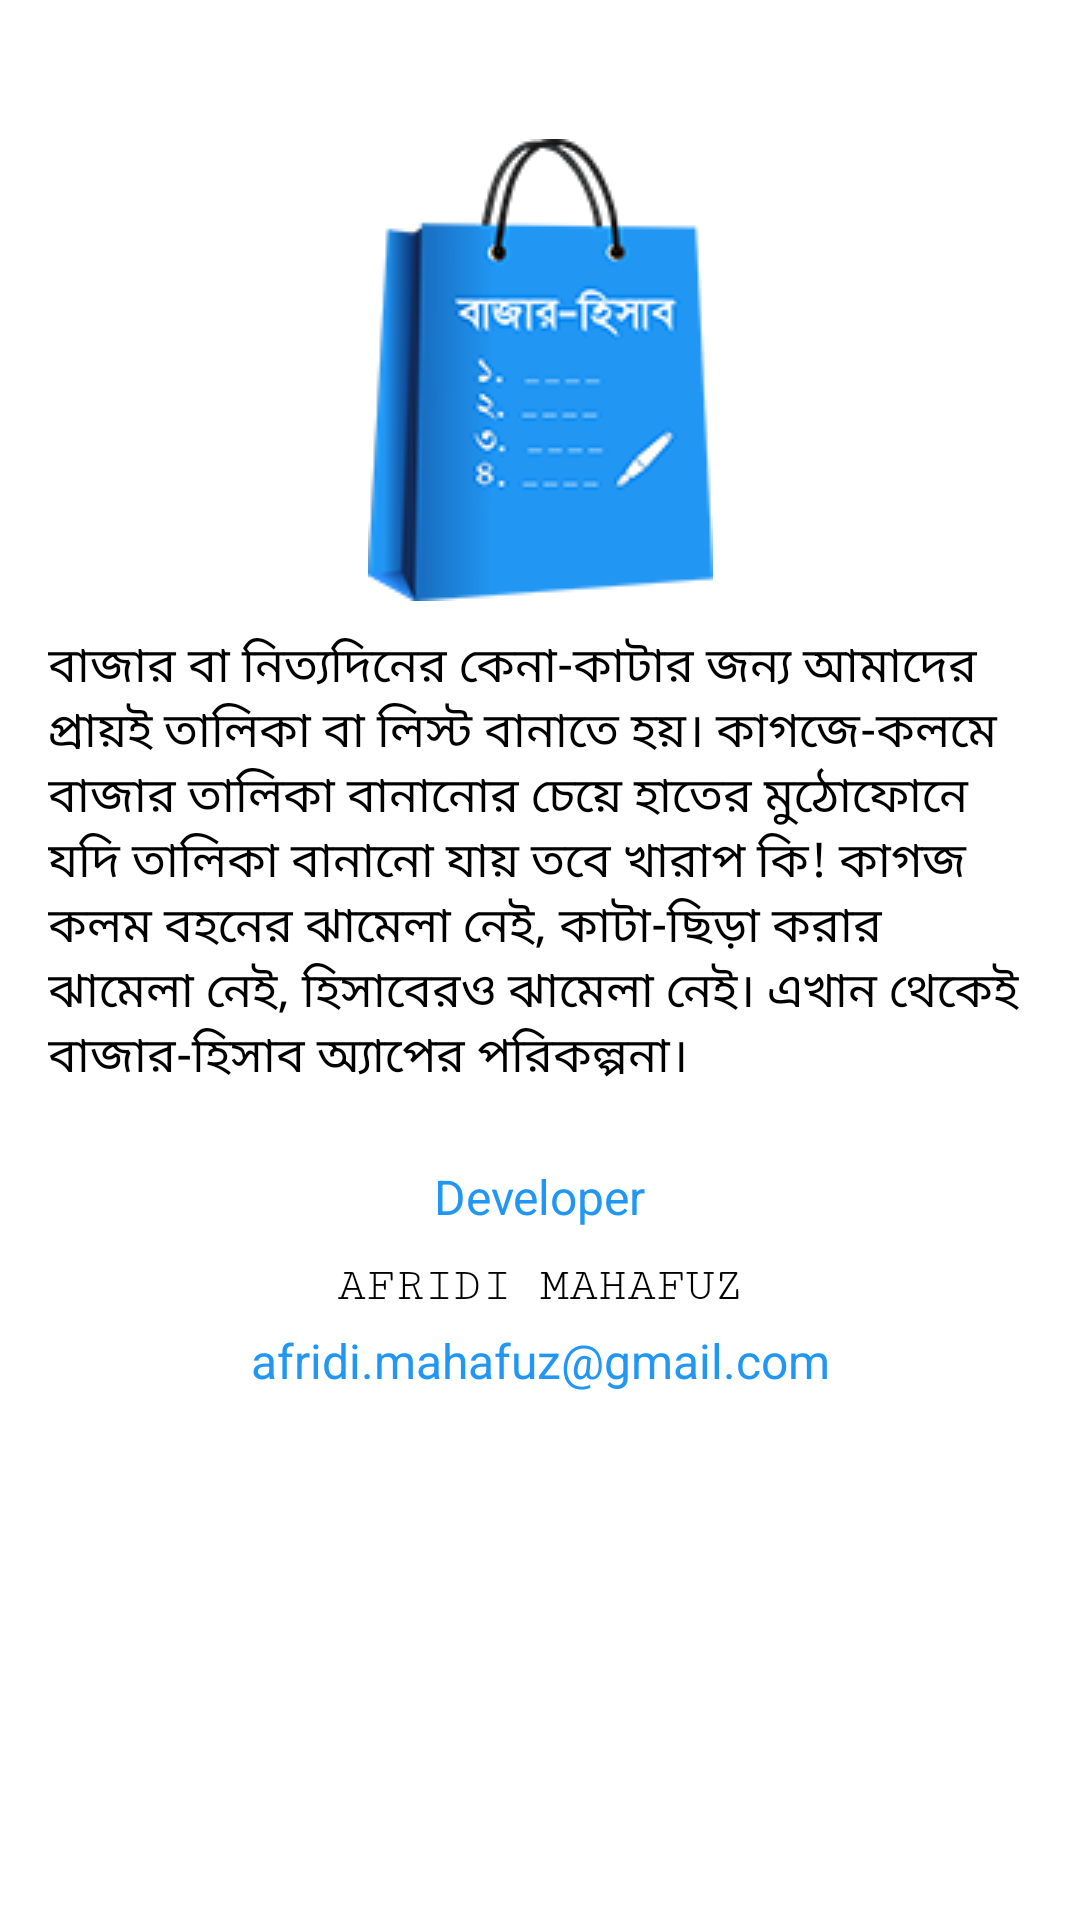

Produce the Android XML layout that renders to this screen, including the resource entries it uses.
<!-- AndroidManifest.xml: application theme Theme.BazaarHisabnew -->
<!-- res/layout/activity_about.xml -->
<?xml version="1.0" encoding="utf-8"?>
<ScrollView xmlns:android="http://schemas.android.com/apk/res/android"
    xmlns:app="http://schemas.android.com/apk/res-auto"
    xmlns:tools="http://schemas.android.com/tools"
    android:layout_width="match_parent"
    android:layout_height="match_parent"
    android:background="@color/white"
    tools:context=".AboutActivity">

    <androidx.constraintlayout.widget.ConstraintLayout
        android:layout_width="match_parent"
        android:layout_height="wrap_content"
        android:paddingBottom="16dp">

        <androidx.constraintlayout.widget.Guideline
            android:layout_width="wrap_content"
            android:layout_height="wrap_content"
            android:orientation="horizontal"
            app:layout_constraintGuide_percent=".1"
            android:id="@+id/gl_app_logo"/>

        <androidx.appcompat.widget.AppCompatImageView
            android:id="@+id/app_logo"
            android:layout_width="wrap_content"
            android:layout_height="wrap_content"
            android:src="@drawable/app_logo"
            app:layout_constraintTop_toTopOf="@id/gl_app_logo"
            app:layout_constraintStart_toStartOf="parent"
            app:layout_constraintEnd_toEndOf="parent"/>

        <androidx.appcompat.widget.AppCompatTextView
            android:id="@+id/about"
            android:layout_width="0dp"
            android:layout_height="wrap_content"
            android:textSize="16sp"
            android:textColor="@color/black"
            android:text="@string/about_app_detail"
            app:layout_constraintTop_toBottomOf="@+id/app_logo"
            android:layout_marginTop="10dp"
            app:layout_constraintStart_toStartOf="parent"
            app:layout_constraintEnd_toEndOf="parent"
            android:layout_marginStart="16dp"
            android:layout_marginEnd="16dp"/>

        <androidx.appcompat.widget.AppCompatTextView
            android:id="@+id/label_developer"
            android:layout_width="wrap_content"
            android:layout_height="wrap_content"
            android:text="Developer"
            android:textColor="@color/app_theme_color"
            android:textSize="16sp"
            app:layout_constraintTop_toBottomOf="@+id/about"
            app:layout_constraintStart_toStartOf="@+id/about"
            app:layout_constraintEnd_toEndOf="@id/about"
            android:layout_marginTop="24dp"/>

        <androidx.appcompat.widget.AppCompatTextView
            android:id="@+id/developer_name"
            android:layout_width="wrap_content"
            android:layout_height="wrap_content"
            android:textSize="16sp"
            android:textColor="@color/black"
            android:text="AFRIDI MAHAFUZ"
            android:fontFamily="serif-monospace"
            app:layout_constraintTop_toBottomOf="@+id/label_developer"
            app:layout_constraintStart_toStartOf="@+id/label_developer"
            app:layout_constraintEnd_toEndOf="@+id/label_developer"
            android:layout_marginTop="10dp"/>

        <androidx.appcompat.widget.AppCompatTextView
            android:layout_width="wrap_content"
            android:layout_height="wrap_content"
            android:textColor="@color/app_theme_color"
            android:textSize="16sp"
            android:text="afridi.mahafuz@gmail.com"
            app:layout_constraintTop_toBottomOf="@id/developer_name"
            app:layout_constraintStart_toStartOf="@id/developer_name"
            app:layout_constraintEnd_toEndOf="@id/developer_name"
            android:layout_marginTop="5dp"/>




    </androidx.constraintlayout.widget.ConstraintLayout>






</ScrollView>
<!-- resources referenced by this layout -->
<resources>
  <color name="app_theme_color">#2196F3</color>
  <color name="black">#FF000000</color>
  <color name="white">#FFFFFFFF</color>
  <!-- drawable app_logo: png bitmap (drawable, 27890 bytes) -->
  <string name="about_app_detail">বাজার বা নিত্যদিনের কেনা-কাটার জন্য আমাদের প্রায়ই তালিকা বা লিস্ট বানাতে হয়। কাগজে-কলমে বাজার তালিকা বানানোর চেয়ে হাতের মুঠোফোনে যদি তালিকা বানানো যায় তবে খারাপ কি! কাগজ কলম বহনের ঝামেলা নেই, কাটা-ছিড়া করার ঝামেলা নেই, হিসাবেরও ঝামেলা নেই। এখান থেকেই বাজার-হিসাব অ্যাপের পরিকল্পনা। </string>
  <style name="Theme.BazaarHisabnew" parent="Theme.AppCompat.DayNight.NoActionBar">
          
          <item name="colorPrimary">@color/purple_500</item>
          <item name="colorPrimaryVariant">@color/app_theme_color</item>
          <item name="colorOnPrimary">@color/white</item>
          
          <item name="colorSecondary">@color/teal_200</item>
          <item name="colorSecondaryVariant">@color/teal_700</item>
          <item name="colorOnSecondary">@color/black</item>
          
          <item name="android:statusBarColor" tools:targetApi="l">?attr/colorPrimaryVariant</item>
          
      </style>
  <color name="purple_500">#FF6200EE</color>
  <color name="teal_200">#2196F3</color>
  <color name="teal_700">#2196F3</color>
</resources>
